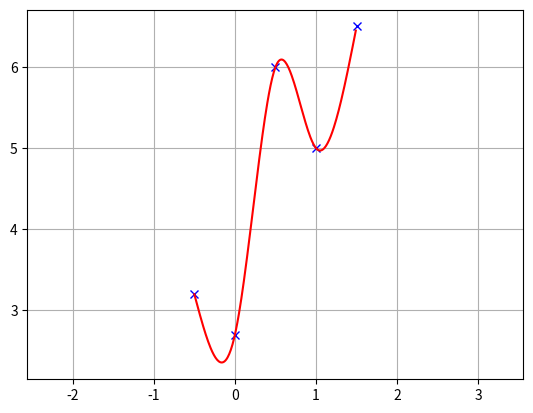
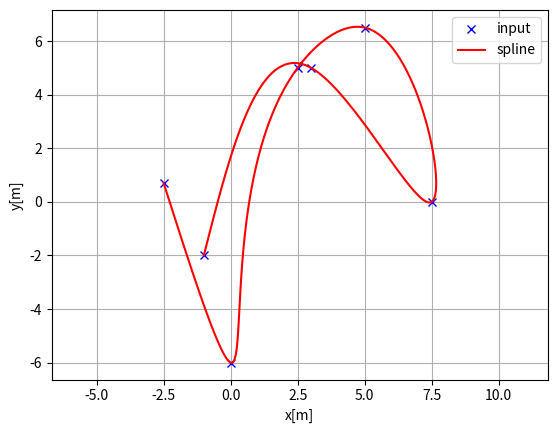
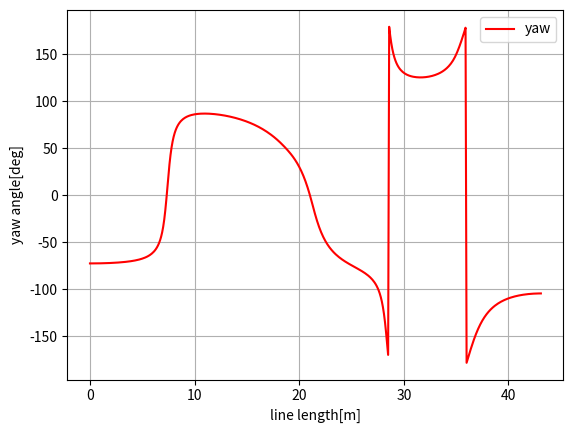
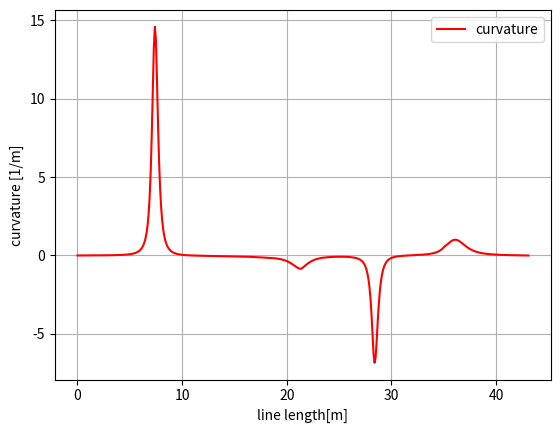

Here is the Python script that generated these plots, in order:
"""
Cubic Spline library on python

author Atsushi Sakai

"""
import bisect
import math

import numpy as np


class Spline:
    """
    Cubic Spline class
    """

    def __init__(self, x, y):
        self.b, self.c, self.d, self.w = [], [], [], []

        self.x = x
        self.y = y

        self.nx = len(x)  # dimension of x
        h = np.diff(x)

        # calc coefficient c
        self.a = [iy for iy in y]

        # calc coefficient c
        A = self.__calc_A(h)
        B = self.__calc_B(h)
        self.c = np.linalg.solve(A, B)

        # calc spline coefficient b and d
        for i in range(self.nx - 1):
            self.d.append((self.c[i + 1] - self.c[i]) / (3.0 * h[i]))
            tb = (self.a[i + 1] - self.a[i]) / h[i] - h[i] * \
                 (self.c[i + 1] + 2.0 * self.c[i]) / 3.0
            self.b.append(tb)

    def calc(self, t):
        """
        Calc position

        if t is outside of the input x, return None

        """

        if t < self.x[0]:
            return None
        elif t > self.x[-1]:
            return None

        i = self.__search_index(t)
        dx = t - self.x[i]
        result = self.a[i] + self.b[i] * dx + self.c[i] * dx ** 2.0 + self.d[i] * dx ** 3.0

        return result

    def calc_d(self, t):
        """
        Calc first derivative

        if t is outside of the input x, return None
        """

        if t < self.x[0]:
            return None
        elif t > self.x[-1]:
            return None

        i = self.__search_index(t)
        dx = t - self.x[i]
        result = self.b[i] + 2.0 * self.c[i] * dx + 3.0 * self.d[i] * dx ** 2.0
        return result

    def calc_dd(self, t):
        """
        Calc second derivative
        """

        if t < self.x[0]:
            return None
        elif t > self.x[-1]:
            return None

        i = self.__search_index(t)
        dx = t - self.x[i]
        result = 2.0 * self.c[i] + 6.0 * self.d[i] * dx
        return result

    def __search_index(self, x):
        return bisect.bisect(self.x, x) - 1

    def __calc_A(self, h):
        A = np.zeros((self.nx, self.nx))
        A[0, 0] = 1.0
        for i in range(self.nx - 1):
            if i != (self.nx - 2):
                A[i + 1, i + 1] = 2.0 * (h[i] + h[i + 1])
            A[i + 1, i] = h[i]
            A[i, i + 1] = h[i]

        A[0, 1] = 0.0
        A[self.nx - 1, self.nx - 2] = 0.0
        A[self.nx - 1, self.nx - 1] = 1.0
        #  print(A)
        return A

    def __calc_B(self, h):
        """
        calc matrix B for spline coefficient c
        """
        B = np.zeros(self.nx)
        for i in range(self.nx - 2):
            B[i + 1] = 3.0 * (self.a[i + 2] - self.a[i + 1]) / \
                       h[i + 1] - 3.0 * (self.a[i + 1] - self.a[i]) / h[i]
        #  print(B)
        return B

    def calc_curvature(self, t):
        j = int(math.floor(t))
        if j < 0:
            j = 0
        elif j >= len(self.a):
            j = len(self.a) - 1

        dt = t - j
        df = self.b[j] + 2.0 * self.c[j] * dt + 3.0 * self.d[j] * dt * dt
        ddf = 2.0 * self.c[j] + 6.0 * self.d[j] * dt
        k = ddf / ((1 + df ** 2) ** 1.5)
        return k


class Spline2D:
    """
    2D Cubic Spline class
    """

    def __init__(self, x, y):
        self.s = self.__calc_s(x, y)
        self.sx = Spline(self.s, x)
        self.sy = Spline(self.s, y)

    def __calc_s(self, x, y):
        dx = np.diff(x)
        dy = np.diff(y)
        self.ds = [math.sqrt(idx ** 2 + idy ** 2)
                   for (idx, idy) in zip(dx, dy)]
        s = [0.0]
        s.extend(np.cumsum(self.ds))
        return s

    def calc_position(self, s):
        """
        calc position
        """
        x = self.sx.calc(s)
        y = self.sy.calc(s)

        return x, y

    def calc_curvature(self, s):
        """
        calc curvature
        """
        dx = self.sx.calc_d(s)
        ddx = self.sx.calc_dd(s)
        dy = self.sy.calc_d(s)
        ddy = self.sy.calc_dd(s)
        k = (ddy * dx - ddx * dy) / (dx ** 2 + dy ** 2) ** 1.5
        return k

    def calc_yaw(self, s):
        """
        calc yaw
        """
        dx = self.sx.calc_d(s)
        dy = self.sy.calc_d(s)
        yaw = math.atan2(dy, dx)
        return yaw


def calc_spline_course(x, y, num=100):
    """
    Calc 2d spline course with interpolation

    :param x: interpolated x positions
    :param y: interpolated y positions
    :param num: number of path points
    :return:
        - x     : x positions
        - y     : y positions
        - yaw   : yaw angle list
        - k     : curvature list
        - s     : Path length from start point
    """
    sp = Spline2D(x, y)
    s = np.linspace(0, sp.s[-1], num+1)[:-1]

    r_x, r_y, r_yaw, r_k = [], [], [], []
    for i_s in s:
        ix, iy = sp.calc_position(i_s)
        r_x.append(ix)
        r_y.append(iy)
        r_yaw.append(sp.calc_yaw(i_s))
        r_k.append(sp.calc_curvature(i_s))

    travel = np.cumsum([np.hypot(dx, dy) for dx, dy in zip(np.diff(r_x), np.diff(r_y))]).tolist()
    travel = np.concatenate([[0.0], travel])

    return r_x, r_y, r_yaw, r_k, travel


def test_spline2d():
    print("Spline 2D test")
    import matplotlib.pyplot as plt
    x = [-2.5, 0.0, 2.5, 5.0, 7.5, 3.0, -1.0]
    y = [0.7, -6, 5, 6.5, 0.0, 5.0, -2.0]

    sp = Spline2D(x, y)
    s = np.arange(0, sp.s[-1], 0.1)

    r_x, r_y, r_yaw, rk = [], [], [], []
    for i_s in s:
        ix, iy = sp.calc_position(i_s)
        r_x.append(ix)
        r_y.append(iy)
        r_yaw.append(sp.calc_yaw(i_s))
        rk.append(sp.calc_curvature(i_s))

    plt.subplots(1)
    plt.plot(x, y, "xb", label="input")
    plt.plot(r_x, r_y, "-r", label="spline")
    plt.grid(True)
    plt.axis("equal")
    plt.xlabel("x[m]")
    plt.ylabel("y[m]")
    plt.legend()

    plt.subplots(1)
    plt.plot(s, [math.degrees(i_yaw) for i_yaw in r_yaw], "-r", label="yaw")
    plt.grid(True)
    plt.legend()
    plt.xlabel("line length[m]")
    plt.ylabel("yaw angle[deg]")

    plt.subplots(1)
    plt.plot(s, rk, "-r", label="curvature")
    plt.grid(True)
    plt.legend()
    plt.xlabel("line length[m]")
    plt.ylabel("curvature [1/m]")

    plt.show()


def test_spline():
    print("Spline test")
    import matplotlib.pyplot as plt
    x = [-0.5, 0.0, 0.5, 1.0, 1.5]
    y = [3.2, 2.7, 6, 5, 6.5]

    spline = Spline(x, y)
    rx = np.arange(-2.0, 4, 0.01)
    ry = [spline.calc(i) for i in rx]

    plt.plot(x, y, "xb")
    plt.plot(rx, ry, "-r")
    plt.grid(True)
    plt.axis("equal")
    plt.show()


if __name__ == '__main__':
    test_spline()
    test_spline2d()
